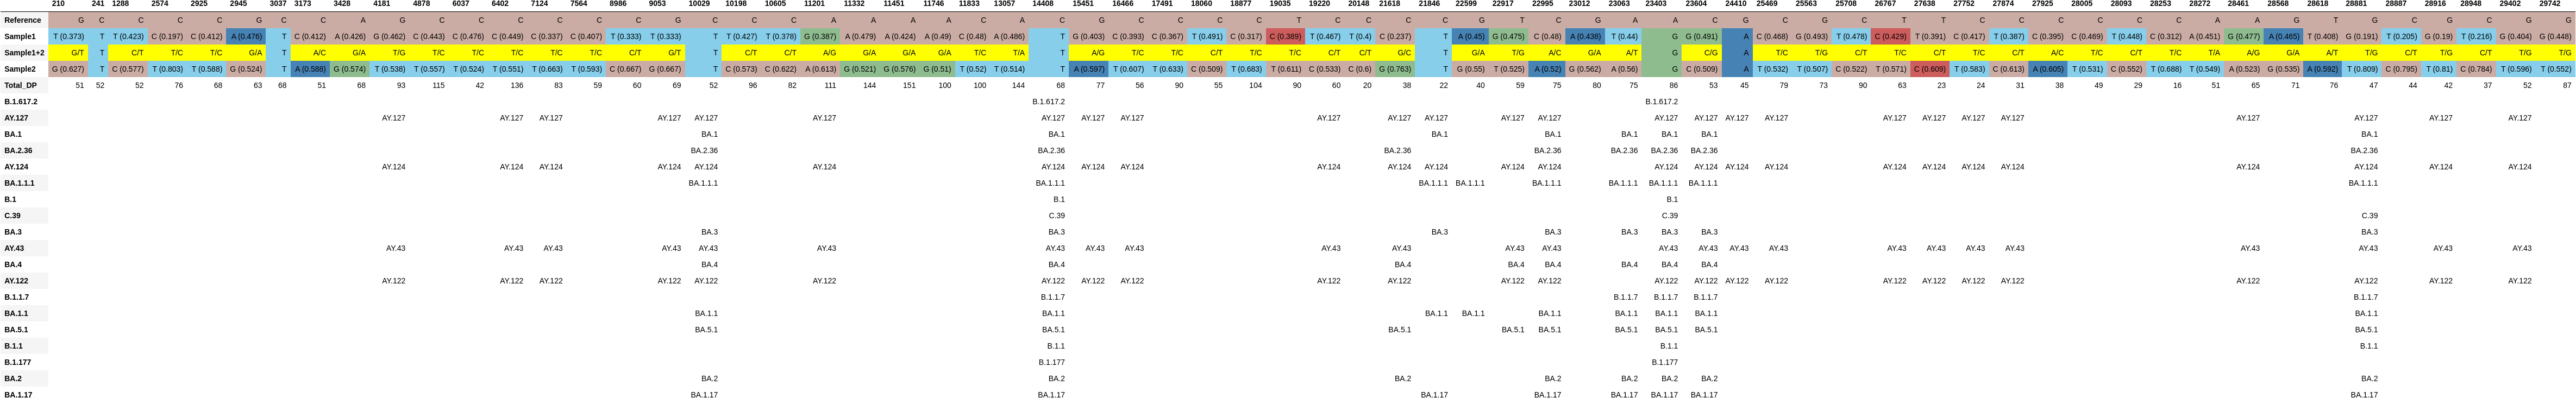

Source data for this figure (header and first rows):
, 210, 241, 1288, 2574, 2925, 2945, 3037, 3173, 3428, 4181, 4878, 6037, 6402, 7124, 7564, 8986, 9053, 10029, 10198, 10605, 11201, 11332, 11451
Reference, G, C, C, C, C, G, C, C, A, G, C, C, C, C, C, C, G, C, C, C, A, A, A
Sample1, T (0.373), T, T (0.423), C (0.197), C (0.412), A (0.476), T, C (0.412), A (0.426), G (0.462), C (0.443), C (0.476), C (0.449), C (0.337), C (0.407), T (0.333), T (0.333), T, T (0.427), T (0.378), G (0.387), A (0.479), A (0.424)
Sample1+2, G/T, T, C/T, T/C, T/C, G/A, T, A/C, G/A, T/G, T/C, T/C, T/C, T/C, T/C, C/T, G/T, T, C/T, C/T, A/G, G/A, G/A
Sample2, G (0.627), T, C (0.577), T (0.803), T (0.588), G (0.524), T, A (0.588), G (0.574), T (0.538), T (0.557), T (0.524), T (0.551), T (0.663), T (0.593), C (0.667), G (0.667), T, C (0.573), C (0.622), A (0.613), G (0.521), G (0.576)
Total_DP, 51, 52, 52, 76, 68, 63, 68, 51, 68, 93, 115, 42, 136, 83, 59, 60, 69, 52, 96, 82, 111, 144, 151
B.1.617.2, , , , , , , , , , , , , , , , , , , , , , , 
AY.127, , , , , , , , , , AY.127, , , AY.127, AY.127, , , AY.127, AY.127, , , AY.127, , 
BA.1, , , , , , , , , , , , , , , , , , BA.1, , , , , 
BA.2.36, , , , , , , , , , , , , , , , , , BA.2.36, , , , , 
AY.124, , , , , , , , , , AY.124, , , AY.124, AY.124, , , AY.124, AY.124, , , AY.124, , 
BA.1.1.1, , , , , , , , , , , , , , , , , , BA.1.1.1, , , , , 
B.1, , , , , , , , , , , , , , , , , , , , , , , 
C.39, , , , , , , , , , , , , , , , , , , , , , , 
BA.3, , , , , , , , , , , , , , , , , , BA.3, , , , , 
AY.43, , , , , , , , , , AY.43, , , AY.43, AY.43, , , AY.43, AY.43, , , AY.43, , 
BA.4, , , , , , , , , , , , , , , , , , BA.4, , , , , 
AY.122, , , , , , , , , , AY.122, , , AY.122, AY.122, , , AY.122, AY.122, , , AY.122, , 
B.1.1.7, , , , , , , , , , , , , , , , , , , , , , , 
BA.1.1, , , , , , , , , , , , , , , , , , BA.1.1, , , , , 
BA.5.1, , , , , , , , , , , , , , , , , , BA.5.1, , , , , 
B.1.1, , , , , , , , , , , , , , , , , , , , , , , 
B.1.177, , , , , , , , , , , , , , , , , , , , , , , 
BA.2, , , , , , , , , , , , , , , , , , BA.2, , , , , 
BA.1.17, , , , , , , , , , , , , , , , , , BA.1.17, , , , , 
